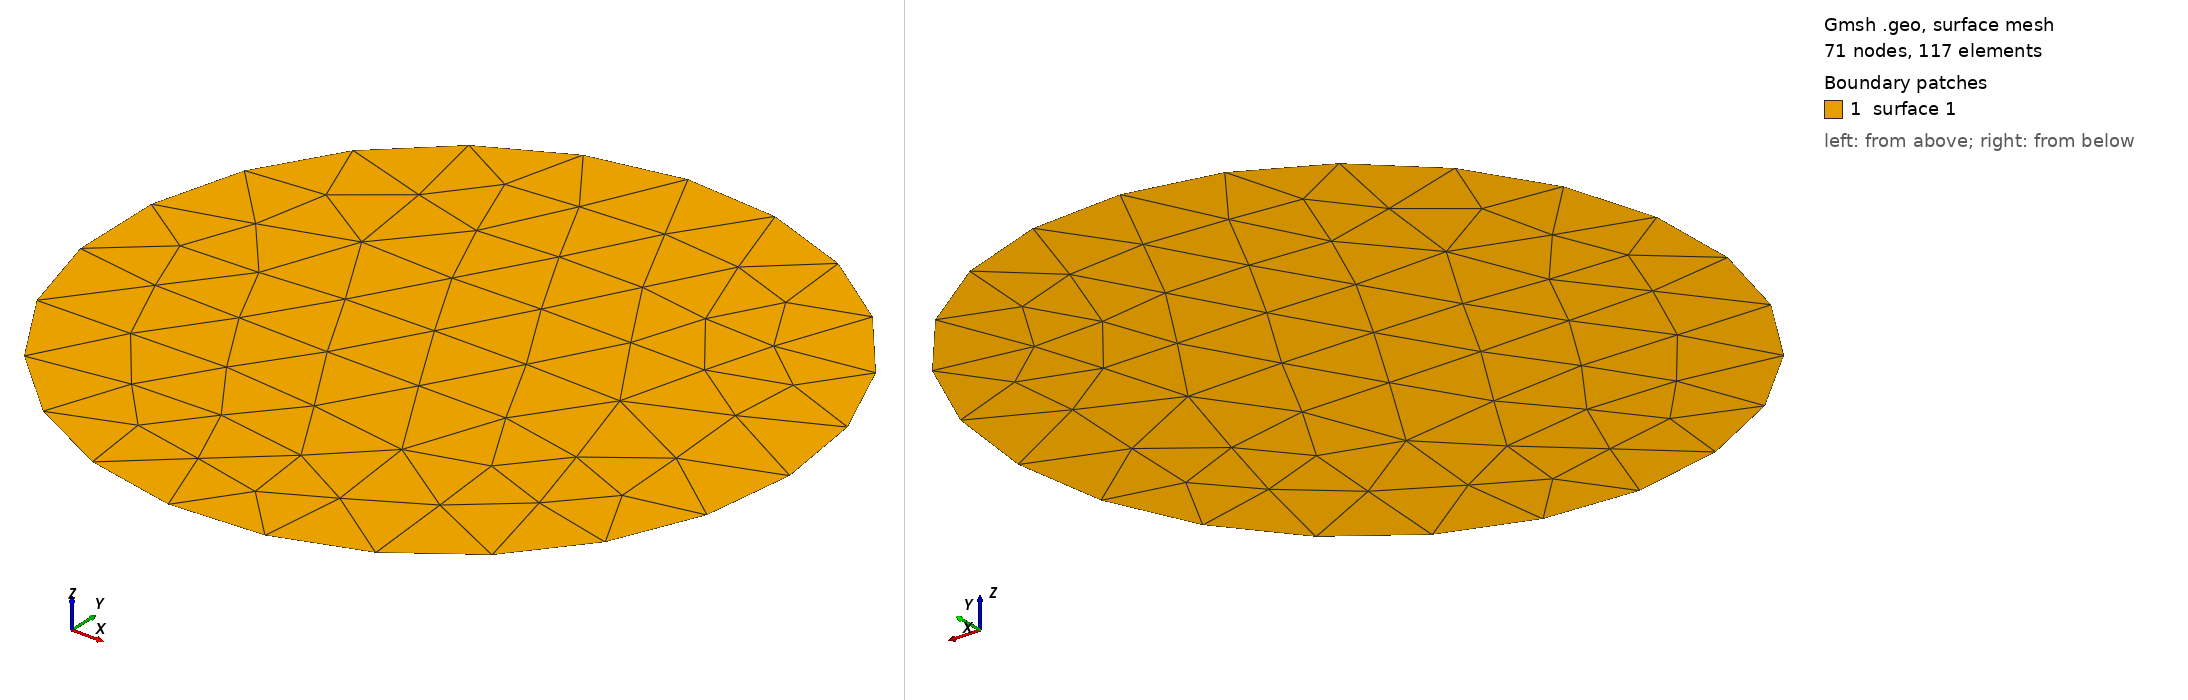

Gmsh geometry script, surface-meshed: 71 nodes, 117 surface elements. Boundary patches (legend numbers): 1 surface 1. Left view from above one corner, right view from below the opposite corner. The script declares no physical surfaces, so the legend lists its geometric surfaces. The drawing asked Gmsh for element sizes between 1% and 20% of the model's largest extent; the script's own settings can give other sizes.

=== shape_fluid_06_obstacle.geo (drawn) ===
//+
SetFactory("OpenCASCADE");
//+
Disk(1) = {2.5, 2.0, 0, 0.2, 0.2};
